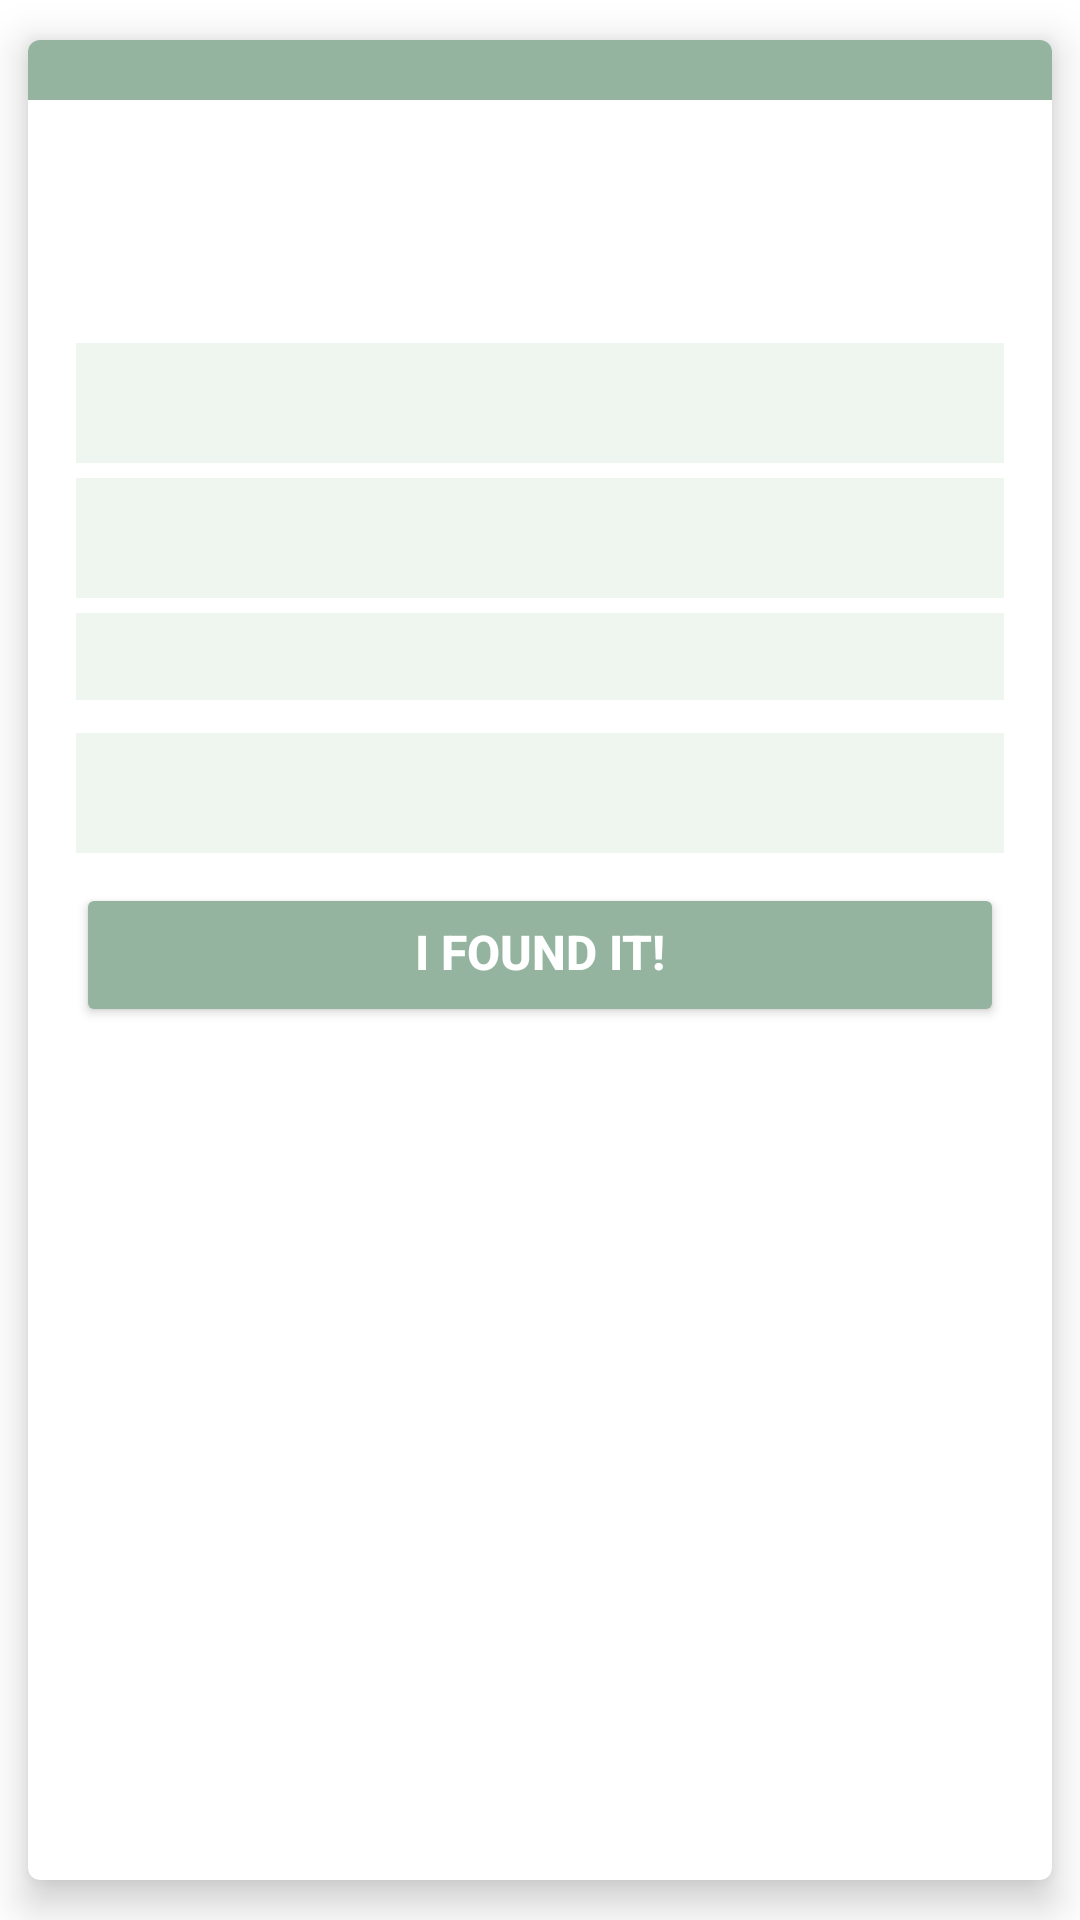

Layout XML and referenced resources for this Android screen:
<!-- AndroidManifest.xml: application theme Theme.LostAndFoundAppCS230 -->
<!-- res/layout/lost_item_list.xml -->
<?xml version="1.0" encoding="utf-8"?>
<androidx.cardview.widget.CardView xmlns:android="http://schemas.android.com/apk/res/android"
    xmlns:app="http://schemas.android.com/apk/res-auto"
    xmlns:tools="http://schemas.android.com/tools"
    android:layout_width="wrap_content"
    android:layout_height="wrap_content"
    android:layout_marginTop="10dp"
    android:elevation="0dp"
    app:cardCornerRadius="4dp"
    app:cardElevation="8dp"
    app:cardUseCompatPadding="true">

    <RelativeLayout
        android:layout_width="match_parent"
        android:layout_height="wrap_content">

        <TextView
            android:id="@+id/post_lost"
            android:layout_width="match_parent"
            android:layout_height="20dp"
            android:layout_gravity="center_horizontal"
            android:background="@color/darkest_shade"
            android:paddingTop="5dp"
            android:paddingBottom="5dp"
            android:textAlignment="center"
            android:textColor="#FFFFFF"
            android:textSize="25sp" />

        <LinearLayout
            android:id="@+id/PostLostLayout2"
            android:layout_width="match_parent"
            android:layout_height="wrap_content"
            android:layout_below="@id/PostLostLayout"
            android:orientation="vertical"
            android:padding="16dp"
            tools:ignore="NotSibling">

            <LinearLayout
                android:id="@+id/photos_horizontal"
                android:layout_width="wrap_content"
                android:layout_height="70dp"
                android:layout_marginTop="10dp">

                <ImageView
                    android:id="@+id/image1"
                    android:layout_width="70dp"
                    android:layout_height="match_parent"
                    android:src="@drawable/resource_new" />

                <ImageView
                    android:id="@+id/image2"
                    android:layout_width="70dp"
                    android:layout_height="match_parent"
                    android:src="@drawable/resource_new" />

                <ImageView
                    android:id="@+id/image3"
                    android:layout_width="70dp"
                    android:layout_height="match_parent"
                    android:src="@drawable/resource_new" />

                <ImageView
                    android:id="@+id/image4"
                    android:layout_width="70dp"
                    android:layout_height="match_parent"
                    android:src="@drawable/resource_new" />

                <ImageView
                    android:id="@+id/image5"
                    android:layout_width="70dp"
                    android:layout_height="match_parent"
                    android:src="@drawable/resource_new" />
            </LinearLayout>

            <TextView
                android:id="@+id/feed_name"
                android:layout_width="match_parent"
                android:layout_height="40dp"
                android:layout_marginTop="5dp"
                android:background="@color/lightest_shade"
                android:paddingStart="10dp"
                android:paddingTop="10dp"
                android:textColor="@color/black"
                tools:text="@tools:sample/cities" />

            <TextView
                android:id="@+id/feed_number"
                android:layout_width="match_parent"
                android:layout_height="40dp"
                android:layout_marginTop="5dp"
                android:background="@color/lightest_shade"
                android:paddingStart="10dp"
                android:paddingTop="10dp"
                android:textColor="@color/black"
                tools:text="@tools:sample/us_phones" />

            <ScrollView
                android:layout_width="match_parent"
                android:layout_height="40dp">

                <TextView
                    android:id="@+id/feed_message"
                    android:layout_width="match_parent"
                    android:layout_height="40dp"
                    android:layout_marginTop="5dp"
                    android:background="@color/lightest_shade"
                    android:paddingStart="10dp"
                    android:paddingTop="10dp"
                    android:textColor="@color/black"
                    android:textSize="14sp"
                    tools:text="@tools:sample/lorem/random" />

            </ScrollView>

            <TextView
                android:id="@+id/feed_where"
                android:layout_width="match_parent"
                android:layout_height="40dp"
                android:layout_marginTop="5dp"
                android:background="@color/lightest_shade"
                android:paddingStart="10dp"
                android:paddingTop="10dp"
                android:textColor="@color/black"
                android:textSize="14sp"
                tools:text="@tools:sample/lorem" />


            <Button
                android:id="@+id/feed_found_button"
                android:layout_width="match_parent"
                android:layout_height="0dp"
                android:layout_marginTop="10dp"
                android:layout_weight="50"
                android:backgroundTint="@color/darkest_shade"
                android:gravity="center_horizontal"
                android:paddingTop="12dp"
                android:paddingBottom="12dp"
                android:text="@string/i_found_it"
                android:textAlignment="center"
                android:textColor="#fff"
                android:textSize="16sp"
                android:textStyle="bold" />

        </LinearLayout>

    </RelativeLayout>

</androidx.cardview.widget.CardView>
<!-- resources referenced by this layout -->
<resources>
  <color name="black">#FF000000</color>
  <color name="darkest_shade">#94B49F</color>
  <color name="lightest_shade">#eef6ef</color>
  <string name="i_found_it">I found It!</string>
  <style name="Theme.LostAndFoundAppCS230" parent="Theme.MaterialComponents.DayNight.NoActionBar">
          
          <item name="colorPrimary">@color/darkest_shade</item>
          <item name="colorPrimaryVariant">@color/alternate_darkest</item>
          <item name="colorOnPrimary">@color/lightest_shade</item>
          
          <item name="colorSecondary">@color/darkest_shade</item>
          <item name="colorSecondaryVariant">@color/alternate_darkest</item>
          <item name="colorOnSecondary">@color/white</item>
          
          <item name="android:statusBarColor">@color/black</item>
          
      </style>
  <color name="alternate_darkest">#76BA99</color>
  <color name="white">#FFFFFFFF</color>
</resources>
